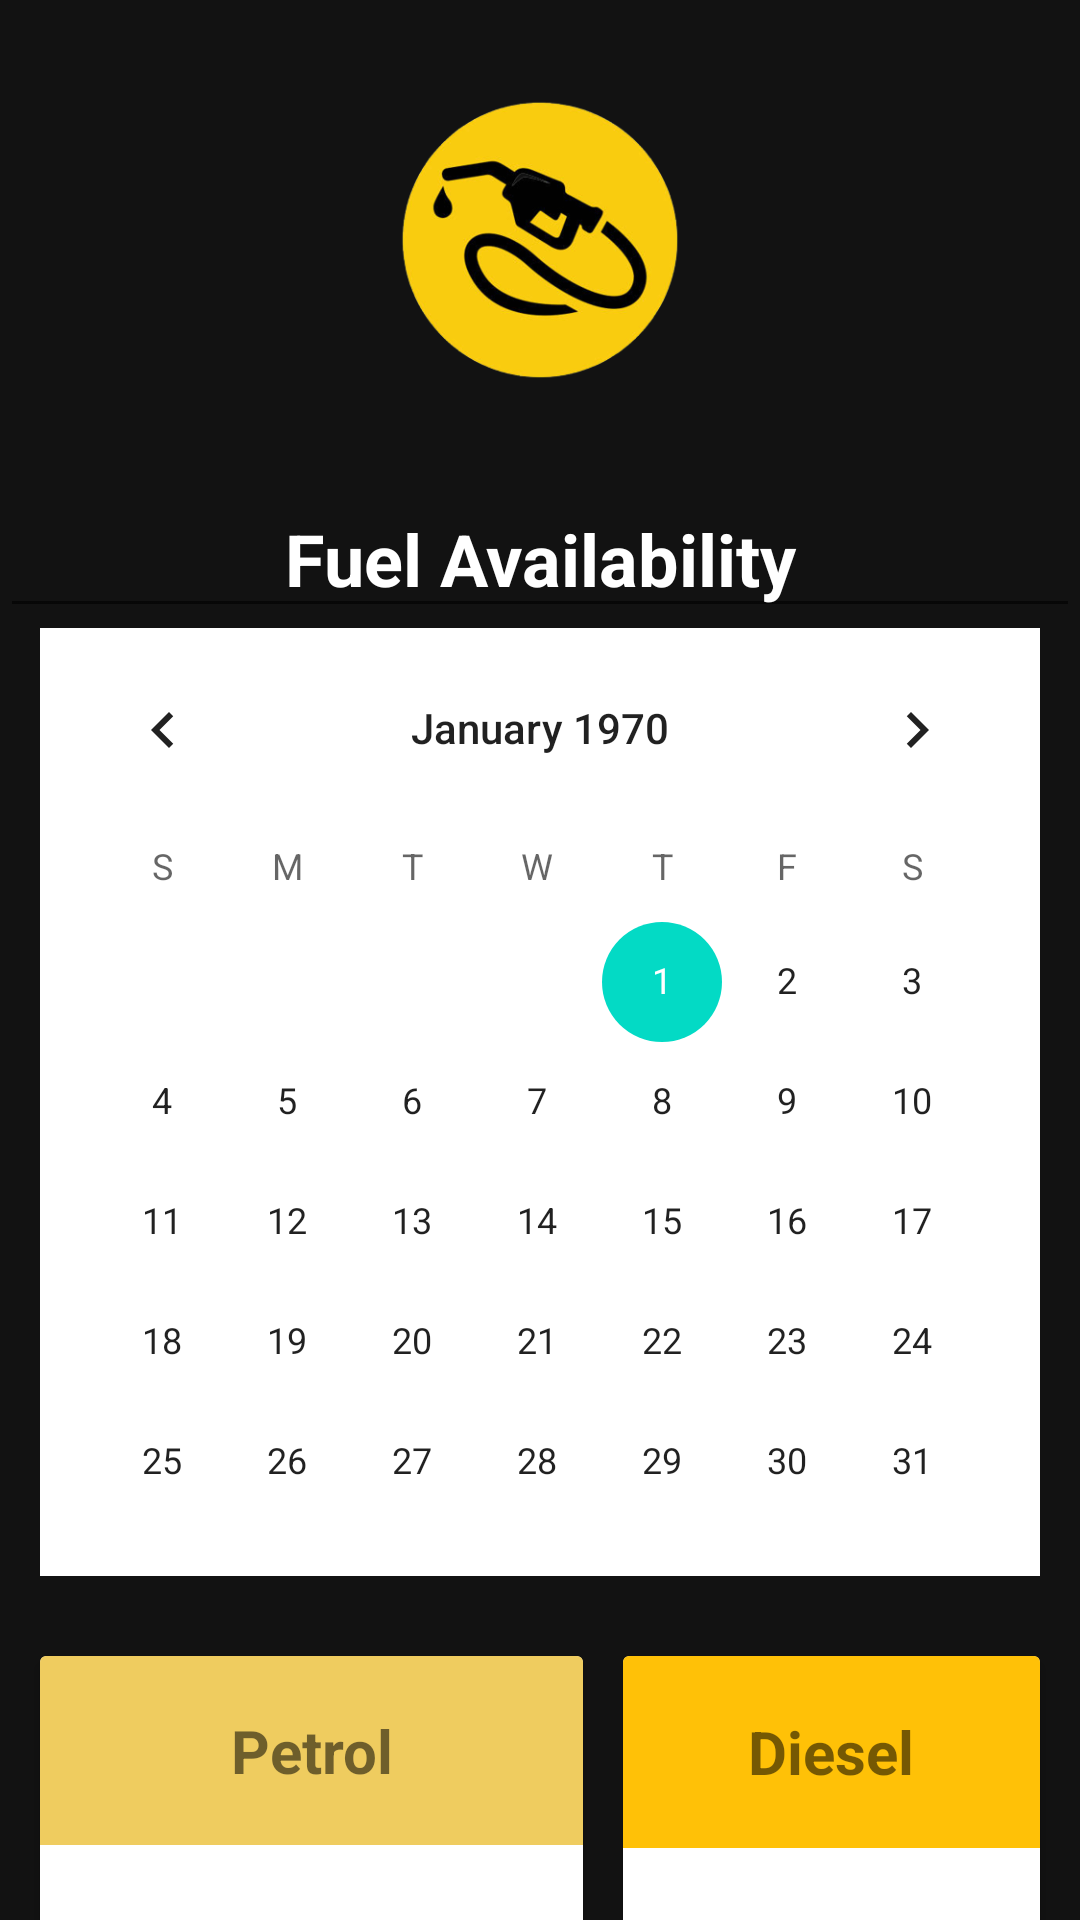

Write the Android layout XML for this screen, with the resource values it uses.
<!-- AndroidManifest.xml: application theme AppTheme -->
<!-- res/layout/fuel_availability.xml -->
<?xml version="1.0" encoding="utf-8"?>
<androidx.drawerlayout.widget.DrawerLayout xmlns:android="http://schemas.android.com/apk/res/android"
    xmlns:app="http://schemas.android.com/apk/res-auto"
    xmlns:tools="http://schemas.android.com/tools"
    android:id="@+id/drawer_layout"
    android:layout_width="match_parent"
    android:layout_height="match_parent"
    android:background="@color/colorPrimaryDark"
    android:fitsSystemWindows="true"
    tools:context=".UserMainActivity">

    <LinearLayout
        android:layout_width="match_parent"
        android:layout_height="match_parent"
        android:orientation="vertical">

        <ImageView
            android:id="@+id/imageView4"
            android:layout_width="match_parent"
            android:layout_height="160dp"
            app:layout_constraintStart_toStartOf="parent"
            app:srcCompat="@drawable/fuel_app_logo_removebg_preview"
            tools:ignore="MissingConstraints" />

        <FrameLayout
            android:id="@+id/content"
            android:layout_width="match_parent"
            android:layout_height="match_parent">

            <LinearLayout
                android:layout_width="match_parent"
                android:layout_height="match_parent"
                android:orientation="vertical">

                <EditText
                    android:id="@+id/heading"
                    android:layout_width="match_parent"
                    android:layout_height="wrap_content"
                    android:ems="10"
                    android:gravity="center"
                    android:inputType="textPersonName"
                    android:shadowColor="@color/white"
                    android:text="Fuel Availability"
                    android:textColor="@color/white"
                    android:textSize="24sp"
                    android:textStyle="bold" />

                <CalendarView
                    android:id="@+id/calendarView"
                    android:layout_width="match_parent"
                    android:layout_height="316dp"
                    android:layout_marginLeft="40px"
                    android:layout_marginRight="40px"
                    android:background="@color/white" />

                <LinearLayout
                    android:layout_width="match_parent"
                    android:layout_height="213dp"
                    android:orientation="horizontal">

                    <androidx.cardview.widget.CardView
                        android:layout_width="181dp"
                        android:layout_height="146dp"
                        android:layout_marginLeft="40px"
                        android:layout_marginTop="80px"
                        android:layout_marginRight="20px"
                        android:layout_marginBottom="80px">

                        <LinearLayout
                            android:layout_width="match_parent"
                            android:layout_height="match_parent"
                            android:orientation="vertical">

                            <TextView
                                android:id="@+id/textView5"
                                android:layout_width="match_parent"
                                android:layout_height="63dp"
                                android:background="#EFCC5F"
                                android:gravity="center"
                                android:text="Petrol"
                                android:textSize="20sp"
                                android:textStyle="bold" />

                            <EditText
                                android:id="@+id/petrol_status"
                                android:layout_width="match_parent"
                                android:layout_height="73dp"
                                android:ems="10"
                                android:gravity="center"
                                android:hint="status"
                                android:inputType="textPersonName"
                                android:textColor="@color/red"
                                android:textStyle="bold" />
                        </LinearLayout>
                    </androidx.cardview.widget.CardView>

                    <androidx.cardview.widget.CardView
                        android:layout_width="match_parent"
                        android:layout_height="147dp"
                        android:layout_marginLeft="20px"
                        android:layout_marginTop="80px"
                        android:layout_marginRight="40px"
                        android:layout_marginBottom="80px">

                        <LinearLayout
                            android:layout_width="match_parent"
                            android:layout_height="match_parent"
                            android:orientation="vertical">

                            <TextView
                                android:id="@+id/textView4"
                                android:layout_width="match_parent"
                                android:layout_height="64dp"
                                android:background="#FFC107"
                                android:gravity="center"
                                android:text="Diesel"
                                android:textSize="20sp"
                                android:textStyle="bold" />

                            <EditText
                                android:id="@+id/dieselStatus"
                                android:layout_width="match_parent"
                                android:layout_height="70dp"
                                android:ems="10"
                                android:gravity="center"
                                android:hint="status"
                                android:inputType="textPersonName"
                                android:textColor="@color/red"
                                android:textStyle="bold" />

                        </LinearLayout>
                    </androidx.cardview.widget.CardView>
                </LinearLayout>

            </LinearLayout>
        </FrameLayout>

    </LinearLayout>

</androidx.drawerlayout.widget.DrawerLayout>
<!-- resources referenced by this layout -->
<resources>
  <color name="colorPrimaryDark">#121212</color>
  <item name="red" type="color">#E34439</item>
  <color name="white">#ffffff</color>
  <!-- drawable fuel_app_logo_removebg_preview: png bitmap (drawable, 68131 bytes) -->
</resources>
